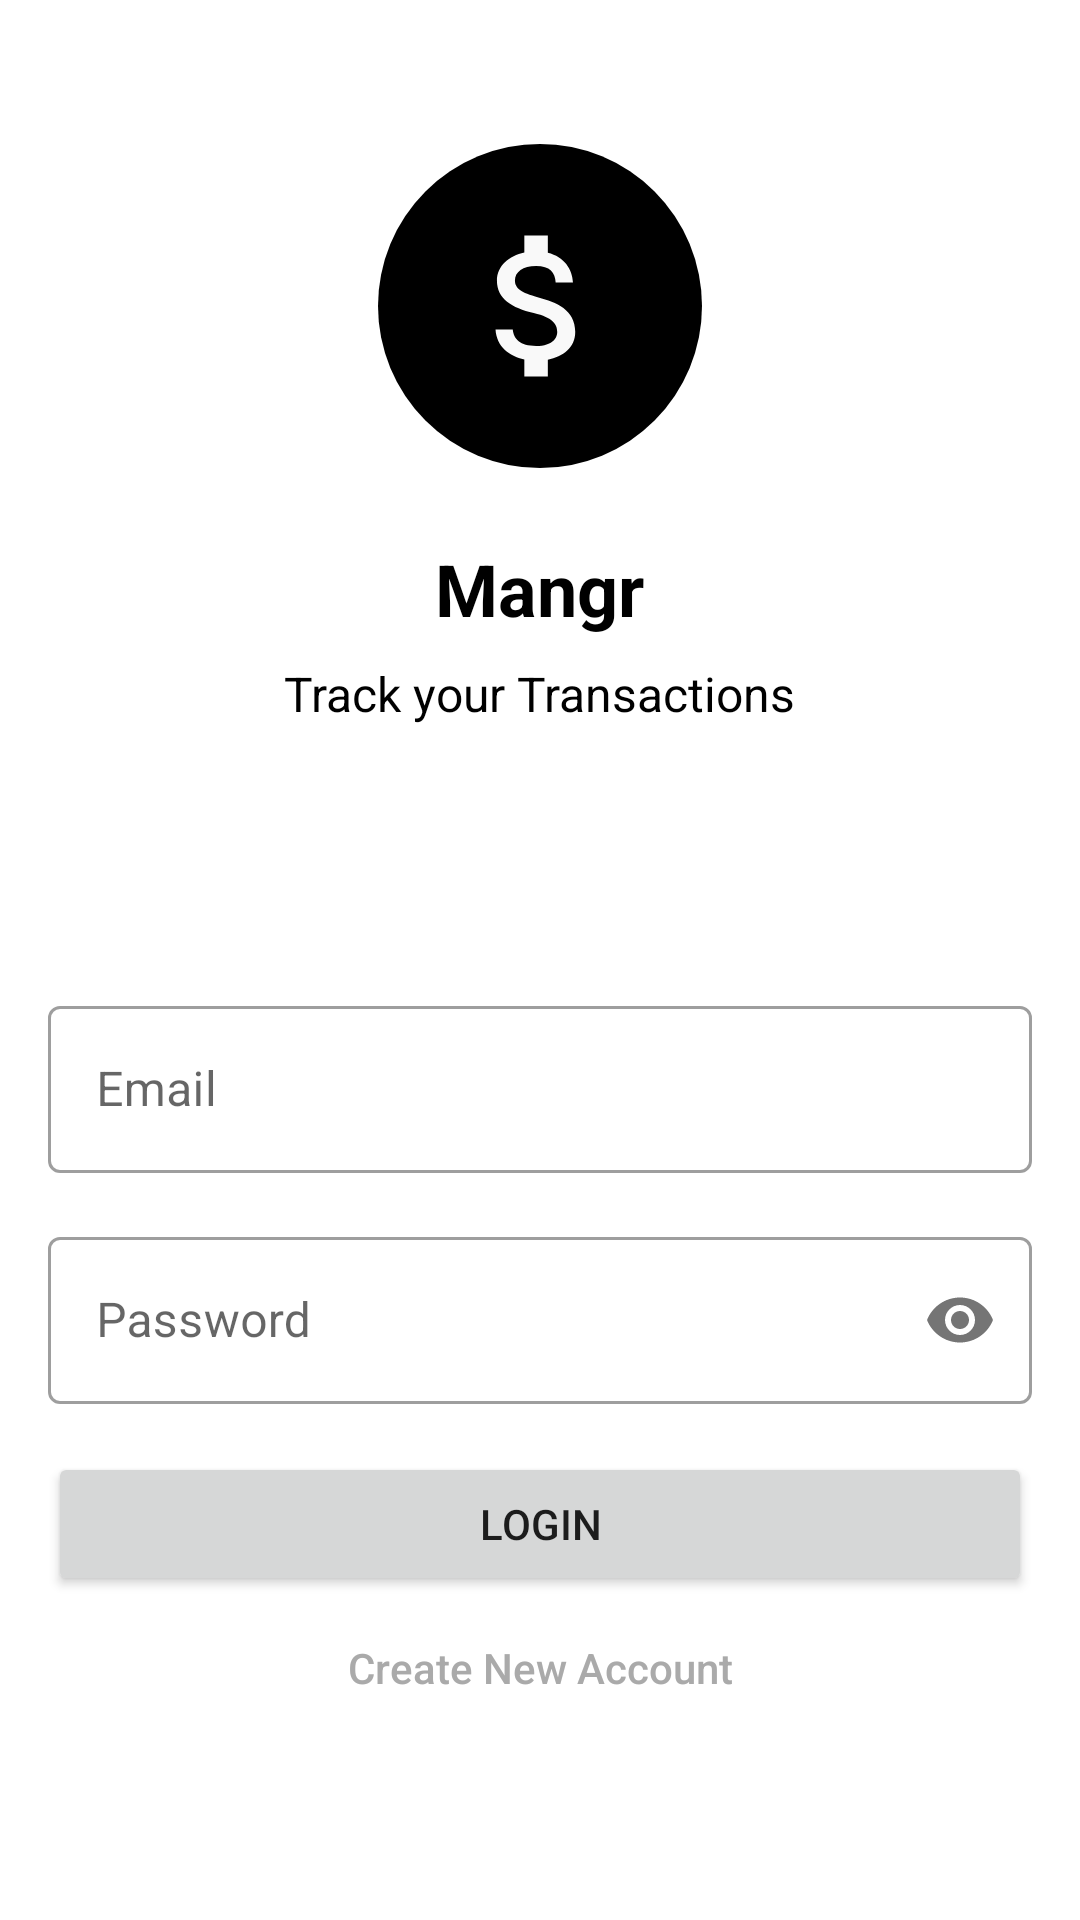

Here is an Android app screen rendered from its layout file. Give the layout XML and the strings, colors and styles it references.
<!-- AndroidManifest.xml: application theme Theme.Mangr -->
<!-- res/layout/activity_auth.xml -->
<?xml version="1.0" encoding="utf-8"?>
<ScrollView xmlns:android="http://schemas.android.com/apk/res/android"
    xmlns:app="http://schemas.android.com/apk/res-auto"
    xmlns:tools="http://schemas.android.com/tools"
    android:layout_width="match_parent"
    android:layout_height="match_parent"
    android:orientation="vertical"
    tools:context=".AuthActivity">

    <LinearLayout
        android:layout_width="match_parent"
        android:layout_height="wrap_content"
        android:orientation="vertical">


        <LinearLayout
            android:layout_width="match_parent"
            android:layout_height="wrap_content"
            android:layout_marginTop="48dp"
            android:gravity="center"
            android:orientation="vertical">

            <ImageView
                android:layout_width="wrap_content"
                android:layout_height="wrap_content"
                android:background="@drawable/round_bg"
                android:src="@drawable/ic_launcher_foreground" />

            <TextView
                android:layout_width="wrap_content"
                android:layout_height="wrap_content"
                android:layout_marginTop="24dp"
                android:text="@string/app_name"
                android:textColor="@color/black"
                android:textSize="24sp"
                android:textStyle="bold" />

            <TextView
                android:layout_width="wrap_content"
                android:layout_height="wrap_content"
                android:layout_marginTop="8dp"
                android:text="Track your Transactions"
                android:textColor="@color/black"
                android:textSize="16sp" />
        </LinearLayout>

        <LinearLayout
            android:layout_width="match_parent"
            android:layout_height="wrap_content"
            android:layout_marginTop="72dp"
            android:orientation="vertical"
            android:padding="16dp">

            <com.google.android.material.textfield.TextInputLayout
                android:id="@+id/til_email"
                style="@style/Widget.MaterialComponents.TextInputLayout.OutlinedBox"
                android:layout_width="match_parent"
                android:layout_height="wrap_content"
                android:layout_marginBottom="16dp"
                app:endIconMode="clear_text">

                <com.google.android.material.textfield.TextInputEditText
                    android:layout_width="match_parent"
                    android:layout_height="wrap_content"
                    android:hint="Email"
                    android:inputType="textEmailAddress" />
            </com.google.android.material.textfield.TextInputLayout>

            <com.google.android.material.textfield.TextInputLayout
                android:id="@+id/til_password"
                style="@style/Widget.MaterialComponents.TextInputLayout.OutlinedBox"
                android:layout_width="match_parent"
                android:layout_height="wrap_content"
                android:layout_marginBottom="16dp"
                app:passwordToggleEnabled="true">

                <com.google.android.material.textfield.TextInputEditText
                    android:layout_width="match_parent"
                    android:layout_height="wrap_content"
                    android:hint="Password"
                    android:inputType="textPassword" />
            </com.google.android.material.textfield.TextInputLayout>

            <RelativeLayout
                android:layout_width="match_parent"
                android:layout_height="wrap_content">

                <ProgressBar
                    android:id="@+id/progressBar"
                    android:layout_width="24dp"
                    android:layout_height="24dp"
                    android:layout_centerInParent="true"
                    android:layout_gravity="center_horizontal"
                    android:visibility="invisible" />
                <Button
                    android:id="@+id/btn_login"
                    android:layout_width="match_parent"
                    android:layout_height="wrap_content"
                    android:layout_centerInParent="true"
                    android:text="Login" />
            </RelativeLayout>


            <Button
                android:id="@+id/btn_signUp"
                android:layout_width="match_parent"
                android:layout_height="wrap_content"
                android:background="@android:color/transparent"
                android:text="Create New Account"
                android:textAllCaps="false"
                android:textColor="@android:color/darker_gray" />
        </LinearLayout>
    </LinearLayout>
</ScrollView>
<!-- resources referenced by this layout -->
<resources>
  <!-- drawable ic_launcher_foreground (drawable) -->
  <vector xmlns:android="http://schemas.android.com/apk/res/android"
      android:width="108dp"
      android:height="108dp"
      android:viewportWidth="108"
      android:viewportHeight="108"
      android:tint="#F9F9F9">
      <group
          android:scaleX="2.61"
          android:scaleY="2.61"
          android:translateX="22.68"
          android:translateY="22.68">
          <path
              android:fillColor="@android:color/white"
              android:pathData="M11.8,10.9c-2.27,-0.59 -3,-1.2 -3,-2.15 0,-1.09 1.01,-1.85 2.7,-1.85 1.78,0 2.44,0.85 2.5,2.1h2.21c-0.07,-1.72 -1.12,-3.3 -3.21,-3.81V3h-3v2.16c-1.94,0.42 -3.5,1.68 -3.5,3.61 0,2.31 1.91,3.46 4.7,4.13 2.5,0.6 3,1.48 3,2.41 0,0.69 -0.49,1.79 -2.7,1.79 -2.06,0 -2.87,-0.92 -2.98,-2.1h-2.2c0.12,2.19 1.76,3.42 3.68,3.83V21h3v-2.15c1.95,-0.37 3.5,-1.5 3.5,-3.55 0,-2.84 -2.43,-3.81 -4.7,-4.4z" />
      </group>
  </vector>
  <!-- drawable round_bg (drawable) -->
  <?xml version="1.0" encoding="utf-8"?>
  <shape xmlns:android="http://schemas.android.com/apk/res/android"
      android:shape="rectangle">
      <corners android:radius="1000dp"/>
      <solid android:color="@color/black"/>
  </shape>
  <string name="app_name">Mangr</string>
  <style name="Theme.Mangr" parent="Theme.MaterialComponents.DayNight.NoActionBar">
          
          <item name="colorPrimary">@color/black</item>
          <item name="colorPrimaryVariant">@color/black</item>
          <item name="colorOnPrimary">@color/white</item>
          
          <item name="colorSecondary">@color/black</item>
          <item name="colorSecondaryVariant">@color/black</item>
          <item name="colorOnSecondary">@color/black</item>
          
          <item name="android:statusBarColor" tools:targetApi="l">?attr/colorPrimaryVariant</item>
          
      </style>
  <!-- not gathered from this repository: default colours our renderer supplied (Android Studio template values) -->
  <color name="black">#FF000000</color>
  <color name="white">#FFFFFFFF</color>
</resources>
